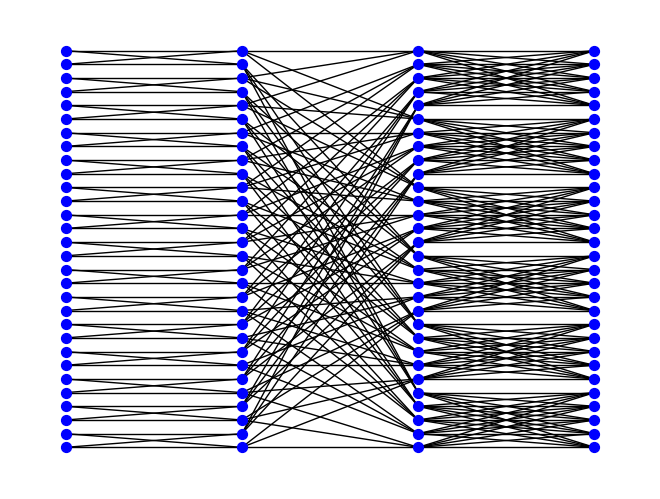

Write the Python code that produced this figure.
import matplotlib.pyplot as plt
import networkx as nx
import random


group_ratio = []
group_num = []


def is_prime(n):  # Determine if n is prime
    if n == 1 or n == 2:
        return True
    for i in range(2, n//2 + 1):
        if n % i == 0:
            return False
    return True


def min_sum_factorization(m):
    if m == 1 or m == 2:
        return m
    for i in range(2, m//2 + 1):  # If m(>2) has a factor, it must be less than or equal to m over 2
        if m % i == 0:  # i is a factor of m
            # If the minimum sum is equal to itself then i is prime
            if min_sum_factorization(i) == i:
                group_ratio.append(i)
                factor = m//i
                if is_prime(factor):
                    group_ratio.append(factor)
                return i + min_sum_factorization(factor)  # Dynamic programming
    return m  # m is prime and returns itself


def min_optimized(m):  # m: the number of mappers; r: the number of reducers, Suppose m = r
    # Using dynamic programming to find factors and minimal factorization
    min_sum_factorization(m)

    # Combine two 2s into a 4 o reduce the number of stages, because 2x2=2+2
    local_group_ratio = []
    for i in range(len(group_ratio)-1, -1, -1):
        if group_ratio[i] != 2:
            local_group_ratio.append(group_ratio[i])
        else:
            for j in range((i+1)//2):
                local_group_ratio.append(4)
            if (i+1) % 2 != 0:
                local_group_ratio.append(2)
            break

    group_num.append(m)
    for idx, ratio in enumerate(sorted(local_group_ratio)):
        last = group_num[idx]
        group_num.append(last//ratio)
    return group_num

# def min_idx(idx, m, group_num):
#     group_size = m // group_num
#     group_idx = idx // group_size
#     group_inner_idx = idx % group_size

#     return group_idx, group_inner_idx


def schedule_hash(layer, idx, down):
    m = group_num[0]
    if layer == 0:
        return idx
    if not ((layer % 2) ^ down):
        return idx // (m // group_num[layer+down]) + (idx % (m // group_num[layer+down])) * (group_num[layer+down])
    return idx


def min_plot(group_num):  # plot multistage interconnection network
    left, right, bottom, top = .1, .9, .1, .9
    group_size = [group_num[0]//i for i in group_num]
    layer_num = len(group_num)
    layer_sizes = [group_num[0] for i in range(layer_num)]

    G = nx.Graph()
    v_spacing = (top - bottom)/float(max(layer_sizes))
    h_spacing = (right - left)/float(len(layer_sizes) - 1)
    node_count = 0
    for i, v in enumerate(layer_sizes):
        layer_top = v_spacing*(v-1)/2. + (top + bottom)/2.
        for j in range(v):
            G.add_node(node_count, pos=(
                left + i*h_spacing, layer_top - j*v_spacing))
            node_count += 1

    for x, (left_nodes, right_nodes) in enumerate(zip(layer_sizes[:-1], layer_sizes[1:])):
        for i in range(left_nodes):
            for j in range(right_nodes):
                # baseline network
                if (i // group_size[x+1]) == (j // group_size[x+1]) and i % group_size[x] == (j // (group_size[x+1] // group_size[x])) % group_size[x]:
                    G.add_edge(schedule_hash(x, i, 0)+sum(layer_sizes[:x]), schedule_hash(x, j, 1)+sum(layer_sizes[:x+1]))

    pos = nx.get_node_attributes(G, 'pos')
    # 把每个节点中的位置pos信息导出来
    nx.draw(G, pos,
            node_color='b',
            with_labels=False,
            node_size=50,
            # edge_color=[random.random() for i in range(len(G.edges))],
            width=1,
            # cmap=plt.cm.Dark2,  # matplotlib的调色板，可以搜搜，很多颜色呢
            edge_cmap=plt.cm.Blues
            )
    # plt.show()
    plt.savefig('./test.jpg')


def min_map():

    pass


if __name__ == "__main__":
    m = 30
    min_optimized(m)
    shuffle_num = len(group_num) - 1
    min_plot(group_num)
    print(group_num)
    print(shuffle_num)
